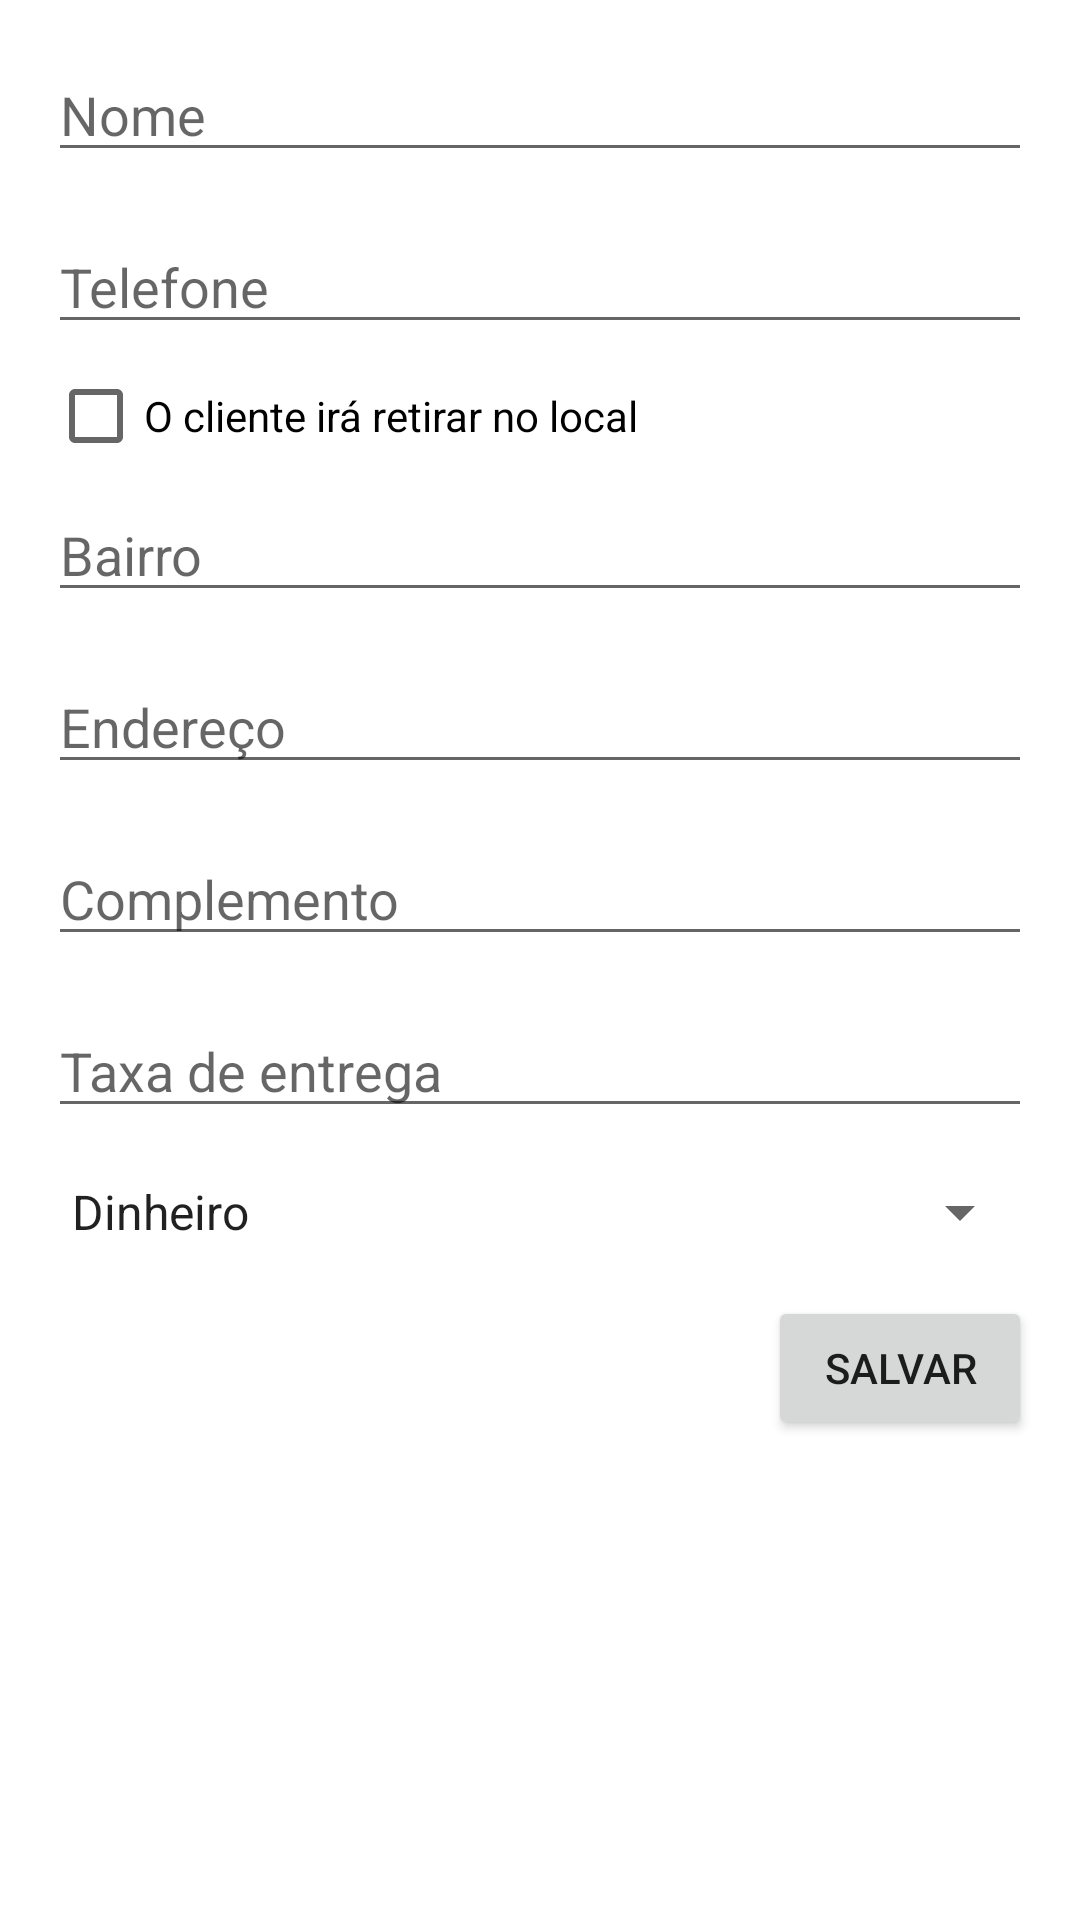

Here is an Android app screen rendered from its layout file. Give the layout XML and the strings, colors and styles it references.
<!-- AndroidManifest.xml: application theme Theme.GabriellasBrigadeiria -->
<!-- res/layout/fragment_new_order_tab_client.xml -->
<?xml version="1.0" encoding="utf-8"?>
<ScrollView
    android:layout_width="match_parent"
    android:layout_height="match_parent"
    xmlns:android="http://schemas.android.com/apk/res/android"
    xmlns:app="http://schemas.android.com/apk/res-auto"
    xmlns:tools="http://schemas.android.com/tools">

    <androidx.constraintlayout.widget.ConstraintLayout
        android:id="@+id/constraintLayout"
        android:layout_width="match_parent"
        android:layout_height="wrap_content"
        tools:context=".ui.newOrder.NewOrderClientFragment">

        <EditText
            android:id="@+id/editTextClientName"
            android:layout_width="0dp"
            android:layout_height="wrap_content"
            android:layout_marginStart="16dp"
            android:layout_marginTop="16dp"
            android:layout_marginEnd="16dp"
            android:ems="10"
            android:hint="@string/prompt_name"
            android:inputType="textPersonName"
            app:layout_constraintEnd_toEndOf="parent"
            app:layout_constraintStart_toStartOf="parent"
            app:layout_constraintTop_toTopOf="parent" />

        <EditText
            android:id="@+id/editTextClientPhone"
            android:layout_width="0dp"
            android:layout_height="wrap_content"
            android:layout_marginStart="16dp"
            android:layout_marginTop="16dp"
            android:layout_marginEnd="16dp"
            android:ems="10"
            android:hint="@string/prompt_phone"
            android:inputType="phone"
            app:layout_constraintEnd_toEndOf="parent"
            app:layout_constraintStart_toStartOf="parent"
            app:layout_constraintTop_toBottomOf="@+id/editTextClientName" />

        <EditText
            android:id="@+id/editTextClientAddress"
            android:layout_width="0dp"
            android:layout_height="wrap_content"
            android:layout_marginStart="16dp"
            android:layout_marginTop="16dp"
            android:layout_marginEnd="16dp"
            android:ems="10"
            android:hint="@string/prompt_address"
            android:inputType="textPersonName"
            app:layout_constraintEnd_toEndOf="parent"
            app:layout_constraintStart_toStartOf="parent"
            app:layout_constraintTop_toBottomOf="@+id/autoCompleteTextViewClientNeighborhood" />

        <EditText
            android:id="@+id/editTextClientAddressDetails"
            android:layout_width="0dp"
            android:layout_height="wrap_content"
            android:layout_marginStart="16dp"
            android:layout_marginTop="16dp"
            android:layout_marginEnd="16dp"
            android:ems="10"
            android:hint="@string/prompt_address_details"
            android:inputType="textPersonName"
            app:layout_constraintEnd_toEndOf="parent"
            app:layout_constraintStart_toStartOf="parent"
            app:layout_constraintTop_toBottomOf="@+id/editTextClientAddress" />

        <EditText
            android:id="@+id/editTextDeliveryFee"
            android:layout_width="0dp"
            android:layout_height="wrap_content"
            android:layout_marginStart="16dp"
            android:layout_marginTop="16dp"
            android:layout_marginEnd="16dp"
            android:ems="10"
            android:hint="@string/prompt_delivery_fee"
            android:inputType="numberDecimal"
            app:layout_constraintEnd_toEndOf="parent"
            app:layout_constraintHorizontal_bias="1.0"
            app:layout_constraintStart_toStartOf="parent"
            app:layout_constraintTop_toBottomOf="@+id/editTextClientAddressDetails" />

        <Button
            android:id="@+id/buttonSaveOrder"
            android:layout_width="wrap_content"
            android:layout_height="wrap_content"
            android:layout_marginTop="16dp"
            android:layout_marginEnd="16dp"
            android:onClick="saveOrderClick"
            android:text="@string/action_save"
            app:layout_constraintEnd_toEndOf="parent"
            app:layout_constraintTop_toBottomOf="@+id/spinnerPaymentMethod" />

        <CheckBox
            android:id="@+id/checkBox"
            android:layout_width="wrap_content"
            android:layout_height="wrap_content"
            android:layout_marginStart="16dp"
            android:checked="false"
            android:text="@string/prompt_is_delivery"
            app:layout_constraintStart_toStartOf="parent"
            app:layout_constraintTop_toBottomOf="@+id/editTextClientPhone" />

        <ProgressBar
            android:id="@+id/progressBar"
            android:visibility="gone"
            style="?android:attr/progressBarStyle"
            android:layout_width="wrap_content"
            android:layout_height="wrap_content"
            android:layout_marginTop="32dp"
            app:layout_constraintEnd_toEndOf="parent"
            app:layout_constraintStart_toStartOf="parent"
            app:layout_constraintTop_toBottomOf="@+id/editTextDeliveryFee" />

        <Spinner
            android:id="@+id/spinnerPaymentMethod"
            android:layout_width="0dp"
            android:layout_height="wrap_content"
            android:layout_marginStart="16dp"
            android:layout_marginTop="16dp"
            android:layout_marginEnd="16dp"
            android:entries="@array/payment_method"
            app:layout_constraintEnd_toEndOf="parent"
            app:layout_constraintStart_toStartOf="parent"
            app:layout_constraintTop_toBottomOf="@+id/editTextDeliveryFee" />

        <AutoCompleteTextView
            android:id="@+id/autoCompleteTextViewClientNeighborhood"
            android:layout_width="0dp"
            android:layout_height="wrap_content"
            android:layout_marginStart="16dp"
            android:layout_marginEnd="16dp"
            android:hint="@string/prompt_neighborhood"
            app:layout_constraintEnd_toEndOf="parent"
            app:layout_constraintStart_toStartOf="parent"
            app:layout_constraintTop_toBottomOf="@+id/checkBox" />



    </androidx.constraintlayout.widget.ConstraintLayout>
</ScrollView>
<!-- resources referenced by this layout -->
<resources>
  <string-array name="payment_method">
          <item>Dinheiro</item>
          <item>Débito</item>
          <item>Crédito</item>
          <item>Pix</item>
          <item>Picpay</item>
      </string-array>
  <string name="action_save">Salvar</string>
  <string name="prompt_address">Endereço</string>
  <string name="prompt_address_details">Complemento</string>
  <string name="prompt_delivery_fee">Taxa de entrega</string>
  <string name="prompt_is_delivery">O cliente irá retirar no local</string>
  <string name="prompt_name">Nome</string>
  <string name="prompt_neighborhood">Bairro</string>
  <string name="prompt_phone">Telefone</string>
  <style name="Theme.GabriellasBrigadeiria" parent="Theme.MaterialComponents.DayNight.DarkActionBar">
          
          <item name="colorPrimary">@color/pink_400</item>
          <item name="colorPrimaryVariant">@color/pink_400_dark</item>
          <item name="colorOnPrimary">@color/white</item>
          
          <item name="colorSecondary">@color/pink_200</item>
          <item name="colorSecondaryVariant">@color/pink_200_dark</item>
          <item name="colorOnSecondary">@color/white</item>
          
          <item name="android:statusBarColor" tools:targetApi="l">?attr/colorPrimaryVariant</item>
          
      </style>
  <color name="pink_400">#ec407a</color>
  <color name="pink_400_dark">#b4004e</color>
  <color name="white">#FFFFFFFF</color>
  <color name="pink_200">#ec407a</color>
  <color name="pink_200_dark">#bf5f82</color>
</resources>
